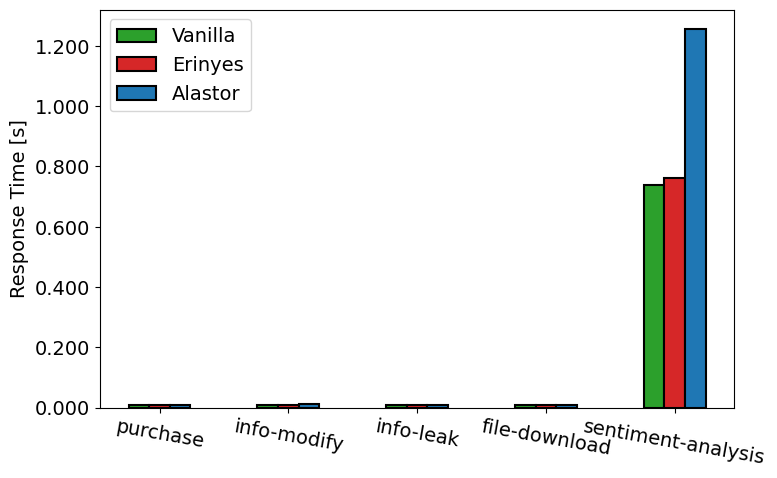

The script that saved this image:
import matplotlib.pyplot as plt
import matplotlib as mpl
from matplotlib.ticker import StrMethodFormatter

mpl.rcParams['font.family'] = 'Times New Roman'
mpl.rcParams['font.size'] = 14  # 设置字体大小为12
# 三个系列的数据

# vanilla = [0.007, 0.007, 0.007, 0.015, 0.13]
# alastor = [0.008, 0.007, 0.007, 0.017, 0.13]
# erinyes = [0.008, 0.008, 0.007, 0.016, 0.13]

vanilla = [0.007, 0.009, 0.007, 0.007, 0.739]
alastor = [0.009, 0.013, 0.010, 0.010, 1.257]
erinyes = [0.008, 0.009, 0.008, 0.008, 0.761]
labels = [
    'purchase', 'info-modify', 'info-leak', 'file-download', 'sentiment-analysis'
]

# 计算每个系列的柱状图中心位置
x = [i for i in range(len(vanilla))]
fig = plt.figure(figsize=(8, 5), dpi=150)

# 绘制柱状图
plt.bar([i - 0.16 for i in x], vanilla, color='tab:green', width=0.16, align='center', label='Vanilla', edgecolor='black', linewidth=1.5)
plt.bar(x, erinyes, color='tab:red', width=0.16, align='center', label='Erinyes', edgecolor='black', linewidth=1.5)
plt.bar([i + 0.16 for i in x], alastor, color='tab:blue', width=0.16, align='center', label='Alastor', edgecolor='black', linewidth=1.5)

# 添加标签、标题和图例
plt.gca().yaxis.set_major_formatter(StrMethodFormatter('{x:.3f}'))  # 设置 y 轴刻度格式为保留 3 位小数
plt.ylabel('Response Time [s]')
plt.legend()

# 设置 X 轴的刻度位置和标签
plt.xticks(x, labels, rotation=350)

# 显示图形
plt.tight_layout()
plt.savefig('resp.pdf', bbox_inches='tight')

plt.show()
